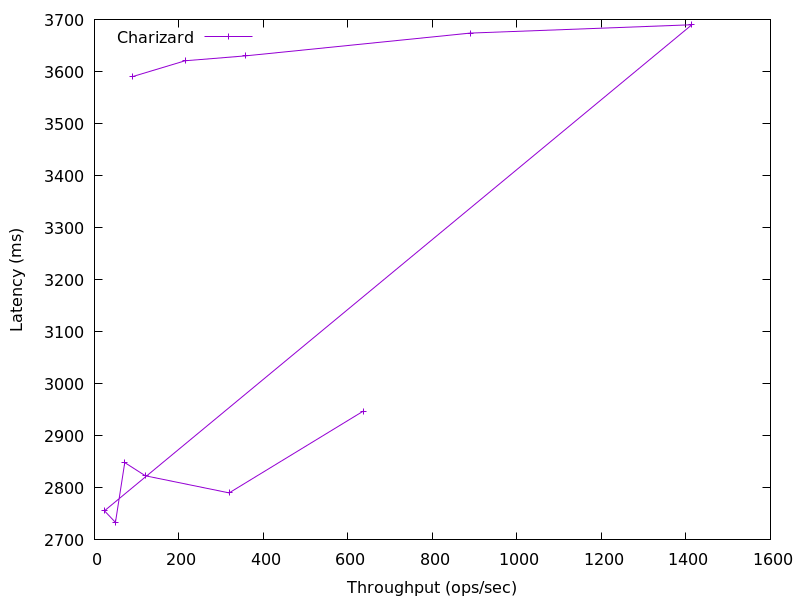

The data file committed next to this chart (first rows):
636.3021344339552, 2947.469568
318.7, 2790
120.4, 2823
71.7, 2849
49.73, 2734
23.67, 2756
1414, 3690
888.9, 3674
356.5, 3630
214.7, 3621
89.59, 3590
